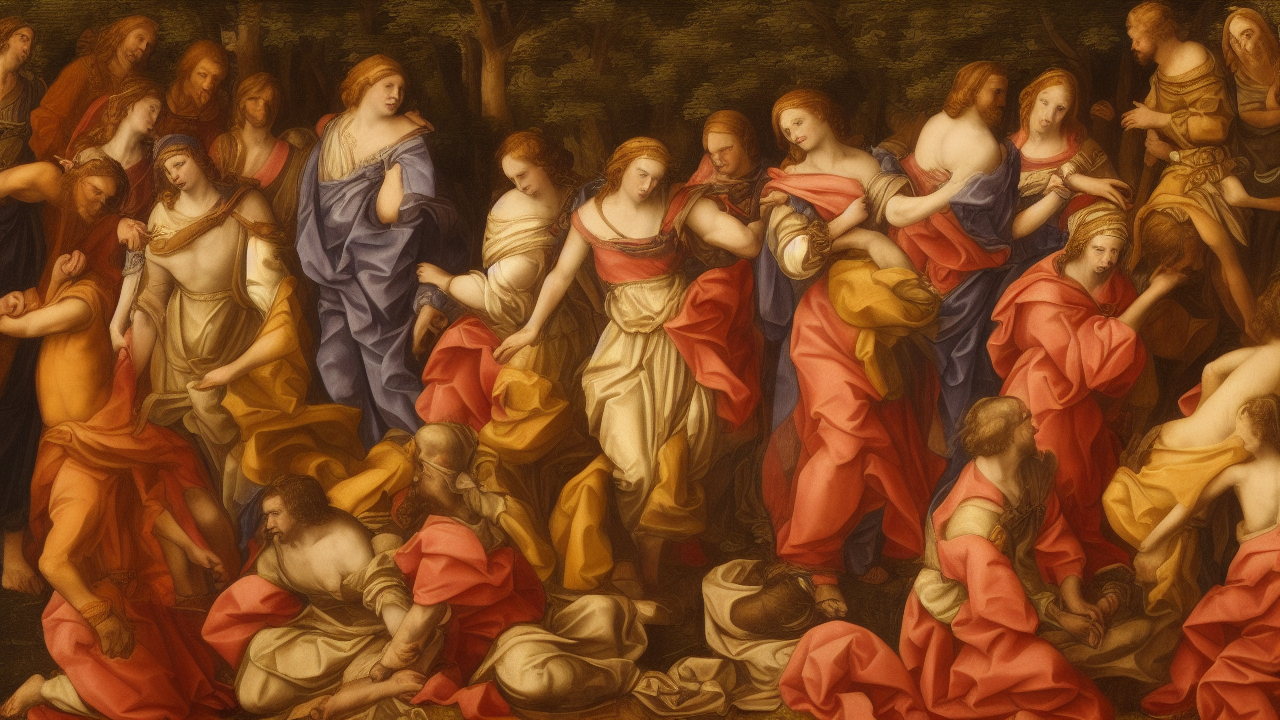
Generation parameters embedded in this image by AUTOMATIC1111 Stable Diffusion web UI or a fork of it (Forge, ...) (PNG 'parameters' text chunk):
renaissance style, A renaissance scene illustrating the biblical theme of peace, high quality, cinematic detail
Steps: 25, Sampler: Euler a, Schedule type: Automatic, CFG scale: 7.0, Seed: 1878051077, Size: 1280x720, Model hash: 6ce0161689, Model: v1-5-pruned-emaonly, Version: v1.10.1